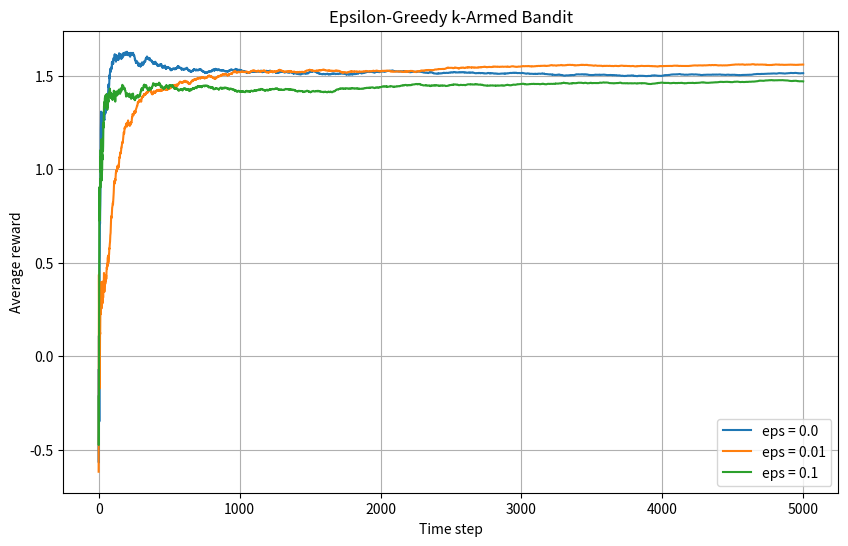

Write Python code to recreate this figure.
import numpy as np
import matplotlib.pyplot as plt

np.random.seed(42)

class EpsilonGreedyBandit:
    def __init__(self, k=10, epsilon=0.1):
        self.k = k
        self.epsilon = epsilon

        # Estimated action values
        self.Q = np.zeros(k)

        # Action counts
        self.N = np.zeros(k)

    def select_action(self):
        """
        Choose action using epsilon-greedy strategy.
        """
        if np.random.rand() < self.epsilon:
            # Explore
            return np.random.randint(self.k)
        else:
            # Exploit
            return np.argmax(self.Q)

    def update(self, action, reward):
        """
        Incremental update of action-value estimate.
        """
        self.N[action] += 1
        self.Q[action] += (reward - self.Q[action]) / self.N[action]


class KArmedBandit:
    def __init__(self, k=10):
        self.k = k
        # True mean reward for each arm
        self.true_values = np.random.normal(0, 1, k)

    def pull(self, action):
        """
        Reward sampled from:
        R ~ N(true_value[action], 1)
        """
        return np.random.normal(self.true_values[action], 1)

def main():

    k = 10
    steps = 5000
    epsilons = [0.0, 0.01, 0.1]

    # Same environment for all runs
    env = KArmedBandit(k)
    results = {}

    for epsilon in epsilons:

        agent = EpsilonGreedyBandit(
            k=k,
            epsilon=epsilon
        )

        rewards = []

        for t in range(steps):

            action = agent.select_action()
            reward = env.pull(action)
            agent.update(action, reward)
            rewards.append(reward)

        # running average reward
        avg_rewards = np.cumsum(rewards) / (np.arange(steps) + 1)

        results[epsilon] = avg_rewards


    plt.figure(figsize=(10, 6))

    for epsilon in epsilons:
        plt.plot(
            results[epsilon],
            label=f"eps = {epsilon}"
        )

    plt.xlabel("Time step")
    plt.ylabel("Average reward")
    plt.title("Epsilon-Greedy k-Armed Bandit")
    plt.legend()
    plt.grid(True)
    plt.show()

if __name__ == "__main__":
    main()
